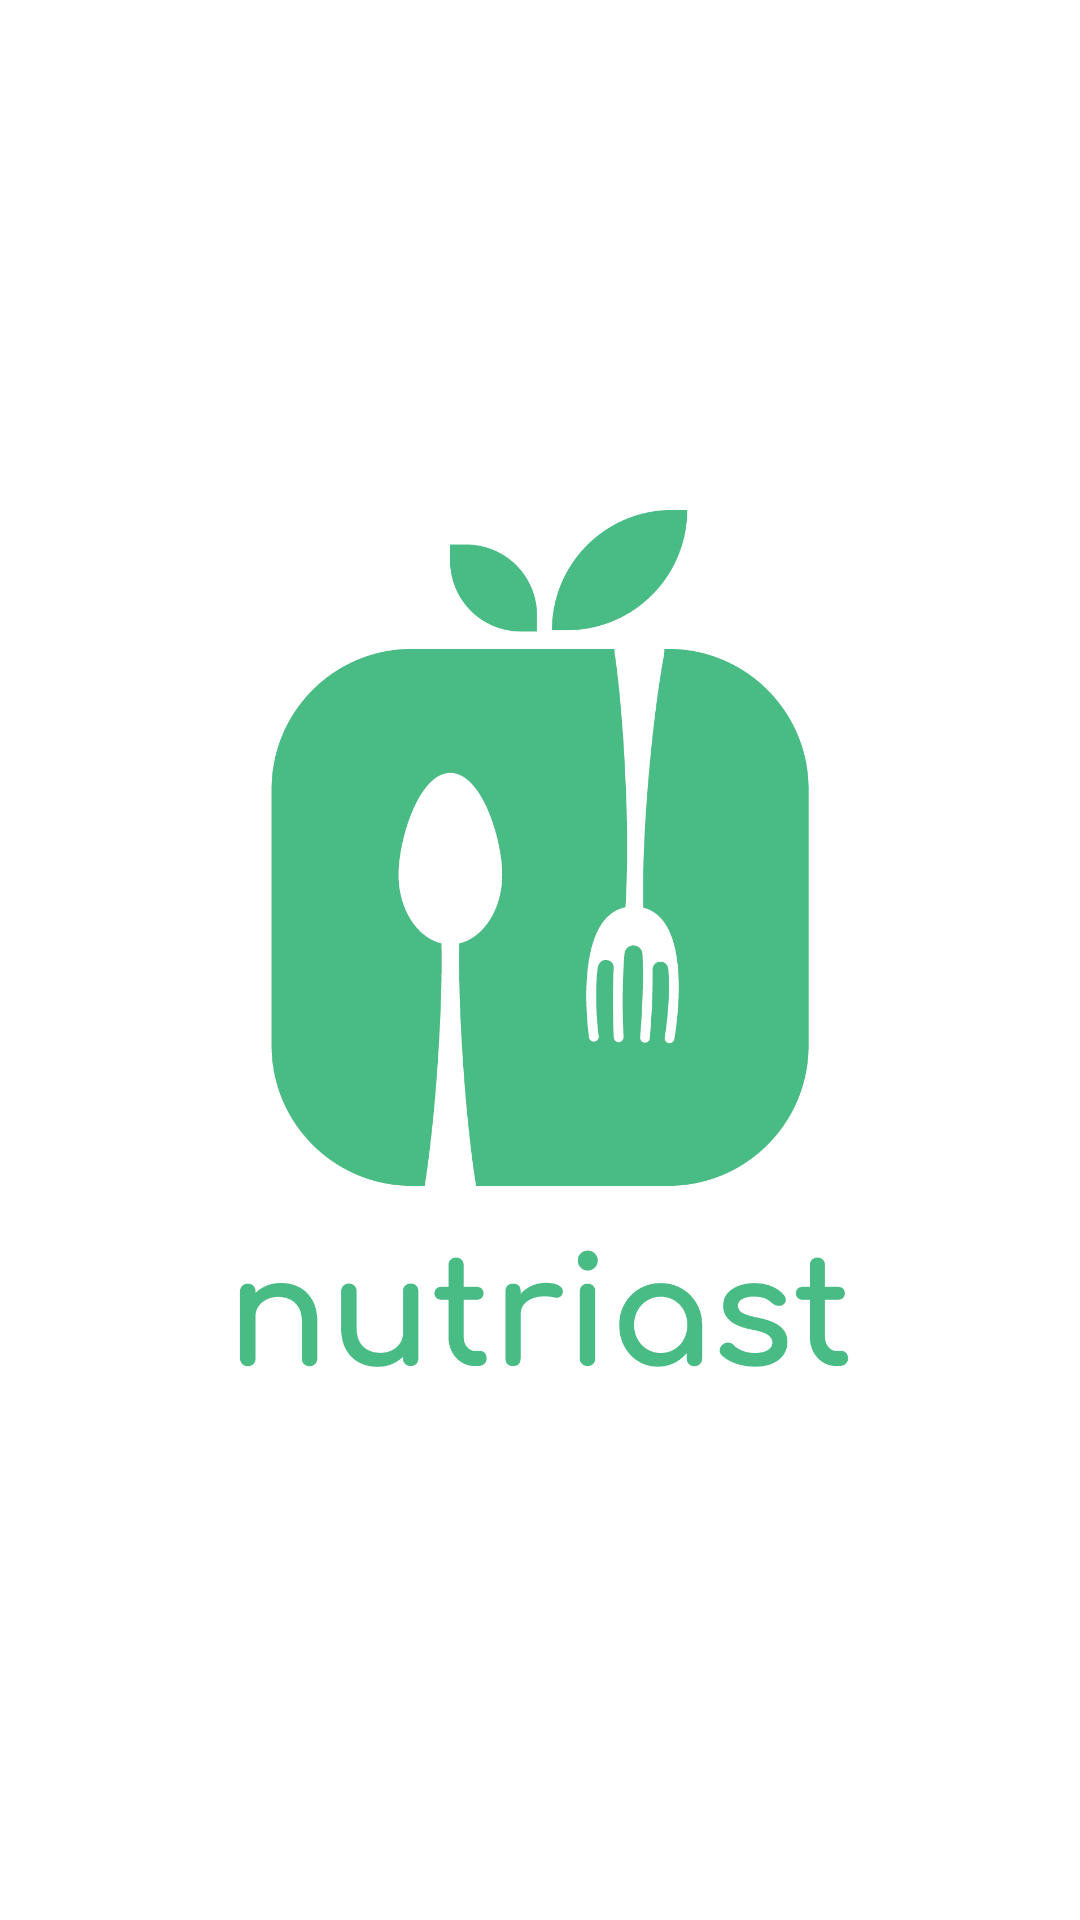

This screen was rendered from an Android layout file. Write that file and the resources it references.
<!-- AndroidManifest.xml: application theme Theme.Nutriast -->
<!-- res/layout/activity_splash_screen.xml -->
<?xml version="1.0" encoding="utf-8"?>
<androidx.constraintlayout.widget.ConstraintLayout xmlns:android="http://schemas.android.com/apk/res/android"
    xmlns:app="http://schemas.android.com/apk/res-auto"
    xmlns:tools="http://schemas.android.com/tools"
    android:layout_width="match_parent"
    android:layout_height="match_parent"
    tools:context=".ui.splashscreen.SplashScreenActivity">

    <ImageView
        android:id="@+id/ivSplashScreen"
        android:layout_width="300dp"
        android:layout_height="300dp"
        android:src="@drawable/ic_nutriast_logo"
        app:layout_constraintBottom_toBottomOf="parent"
        app:layout_constraintEnd_toEndOf="parent"
        app:layout_constraintStart_toStartOf="parent"
        app:layout_constraintTop_toTopOf="parent" />

</androidx.constraintlayout.widget.ConstraintLayout>
<!-- resources referenced by this layout -->
<resources>
  <!-- drawable ic_nutriast_logo: png bitmap (drawable, 48977 bytes) -->
  <style name="Theme.Nutriast" parent="Theme.MaterialComponents.Light">
      
          <item name="colorPrimary">@color/green_nutriast</item>
          <item name="colorPrimaryVariant">@color/dark_green_nutriast</item>
          <item name="colorOnPrimary">@color/white</item>
          
          <item name="colorSecondary">@color/teal_200</item>
          <item name="colorSecondaryVariant">@color/teal_700</item>
          <item name="colorOnSecondary">@color/black</item>
          
          <item name="android:statusBarColor">?attr/colorPrimaryVariant</item>
          
      </style>
  <color name="green_nutriast">#49BC86</color>
  <color name="dark_green_nutriast">#1B8553</color>
  <color name="white">#FFFFFFFF</color>
  <color name="teal_200">#FF03DAC5</color>
  <color name="teal_700">#FF018786</color>
  <color name="black">#FF000000</color>
</resources>
